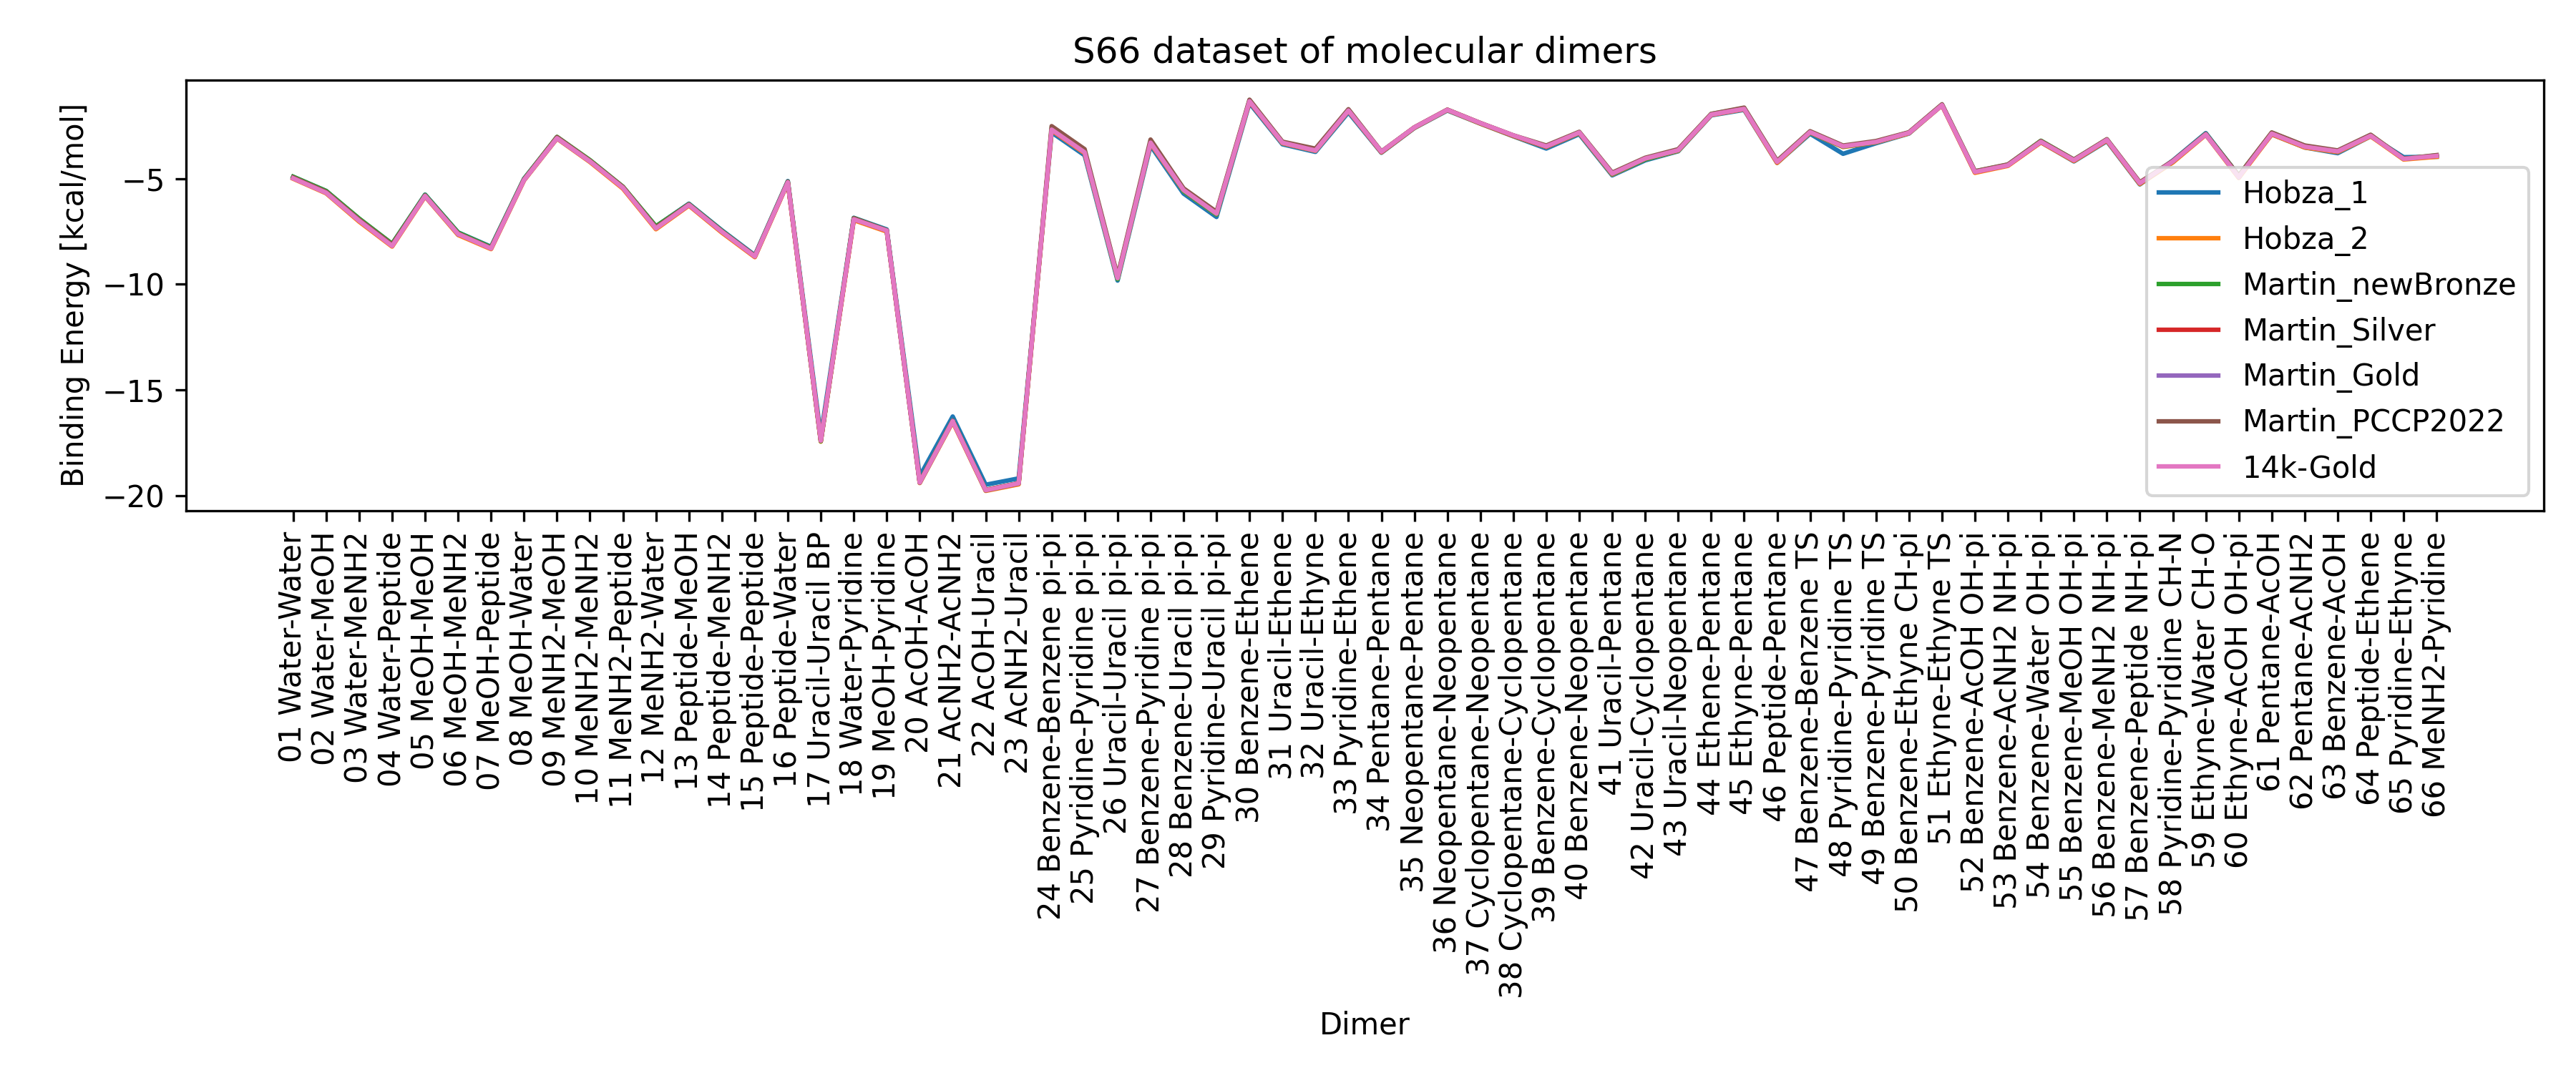

Values plotted in this chart, from the file beside it:
, name, Hobza_1, Hobza_2, Martin_newBronze, Martin_Silver, Martin_Gold, Martin_PCCP2022, 14k-Gold
1, 01 Water-Water, -4.92, -5.01, -4.915, -4.982, -4.979, -4.946, -4.991
2, 02 Water-MeOH, -5.59, -5.7, -5.589, -5.666, -5.666, -5.627, -5.674
3, 03 Water-MeNH2, -6.91, -7.04, -6.894, -6.986, -6.985, -6.941, -6.996
4, 04 Water-Peptide, -8.1, -8.22, -8.089, -8.183, , -8.128, -8.191
5, 05 MeOH-MeOH, -5.76, -5.85, -5.773, -5.822, -5.824, -5.804, -5.827
6, 06 MeOH-MeNH2, -7.55, -7.67, -7.558, -7.617, -7.625, -7.601, -7.625
7, 07 MeOH-Peptide, -8.23, -8.34, -8.255, -8.307, , -8.289, -8.313
8, 08 MeOH-Water, -5.01, -5.09, -5.023, -5.064, -5.065, -5.045, -5.071
9, 09 MeNH2-MeOH, -3.06, -3.11, -3.029, -3.087, -3.088, -3.037, -3.091
10, 10 MeNH2-MeNH2, -4.16, -4.22, -4.127, -4.184, -4.189, -4.153, -4.189
11, 11 MeNH2-Peptide, -5.42, -5.48, -5.387, -5.436, , -5.397, -5.442
12, 12 MeNH2-Water, -7.27, -7.4, -7.259, -7.349, -7.354, -7.312, -7.36
13, 13 Peptide-MeOH, -6.19, -6.28, -6.213, -6.251, , -6.22, -6.25
14, 14 Peptide-MeNH2, -7.45, -7.56, -7.478, -7.516, , -7.5, -7.518
15, 15 Peptide-Peptide, -8.63, -8.72, -8.673, -8.689, , -8.659, -8.688
16, 16 Peptide-Water, -5.12, -5.2, -5.146, -5.18, , -5.15, -5.178
17, 17 Uracil-Uracil BP, -17.18, -17.45, -17.43, -17.41, , -17.41, -17.4
18, 18 Water-Pyridine, -6.86, -6.97, -6.872, -6.927, , -6.879, -6.929
19, 19 MeOH-Pyridine, -7.41, -7.51, -7.451, -7.467, -7.464, -7.448, -7.465
20, 20 AcOH-AcOH, -19.09, -19.41, -19.33, -19.36, -19.36, -19.4, -19.38
21, 21 AcNH2-AcNH2, -16.26, -16.52, -16.44, -16.47, -16.47, -16.47, -16.48
22, 22 AcOH-Uracil, -19.49, -19.78, -19.73, -19.74, , -19.76, -19.75
23, 23 AcNH2-Uracil, -19.19, -19.47, -19.42, -19.42, , -19.43, -19.42
24, 24 Benzene-Benzene pi-pi, -2.82, -2.72, -2.634, -2.685, , -2.521, -2.686
25, 25 Pyridine-Pyridine pi-pi, -3.9, -3.8, -3.716, -3.751, , -3.61, -3.76
26, 26 Uracil-Uracil pi-pi, -9.83, -9.75, -9.765, -9.672, , -9.619, -9.716
27, 27 Benzene-Pyridine pi-pi, -3.44, -3.34, -3.265, -3.3, , -3.156, -3.304
28, 28 Benzene-Uracil pi-pi, -5.71, -5.59, -5.588, -5.517, , -5.465, -5.545
29, 29 Pyridine-Uracil pi-pi, -6.82, -6.7, -6.698, -6.629, , -6.576, -6.661
30, 30 Benzene-Ethene, -1.43, -1.36, -1.31, -1.358, -1.348, -1.269, -1.343
31, 31 Uracil-Ethene, -3.38, -3.33, -3.3, -3.291, , -3.257, -3.306
32, 32 Uracil-Ethyne, -3.74, -3.69, -3.649, -3.651, , -3.587, -3.675
33, 33 Pyridine-Ethene, -1.87, -1.8, -1.764, -1.779, -1.79, -1.721, -1.784
34, 34 Pentane-Pentane, -3.78, -3.76, -3.734, -3.741, , -3.723, -3.733
35, 35 Neopentane-Pentane, -2.61, -2.6, -2.59, -2.582, , -2.58, -2.583
36, 36 Neopentane-Neopentane, -1.78, -1.76, -1.753, -1.745, , -1.742, -1.75
37, 37 Cyclopentane-Neopentane, -2.4, -2.4, -2.384, -2.376, , -2.373, -2.375
38, 38 Cyclopentane-Cyclopentane, -3.0, -2.99, -2.971, -2.967, , -2.956, -2.957
39, 39 Benzene-Cyclopentane, -3.58, -3.51, -3.496, -3.488, , -3.438, -3.482
40, 40 Benzene-Neopentane, -2.9, -2.85, -2.839, -2.824, , -2.791, -2.823
41, 41 Uracil-Pentane, -4.85, -4.81, -4.792, -4.761, , -4.724, -4.768
42, 42 Uracil-Cyclopentane, -4.14, -4.09, -4.094, -4.052, , -4.019, -4.055
43, 43 Uracil-Neopentane, -3.71, -3.69, -3.678, -3.652, , -3.613, -3.66
44, 44 Ethene-Pentane, -2.01, -1.99, -1.948, -1.973, , -1.943, -1.976
45, 45 Ethyne-Pentane, -1.75, -1.72, -1.669, -1.696, , -1.646, -1.704
46, 46 Peptide-Pentane, -4.26, -4.26, -4.195, -4.215, , -4.162, -4.216
47, 47 Benzene-Benzene TS, -2.88, -2.83, -2.823, -2.801, , -2.762, -2.806
48, 48 Pyridine-Pyridine TS, -3.83, -3.51, -3.492, -3.472, , -3.44, -3.477
49, 49 Benzene-Pyridine TS, -3.33, -3.29, -3.28, -3.26, , -3.226, -3.267
50, 50 Benzene-Ethyne CH-pi, -2.87, -2.86, -2.822, -2.828, -2.839, -2.81, -2.836
51, 51 Ethyne-Ethyne TS, -1.52, -1.54, -1.506, -1.519, -1.526, -1.489, -1.528
52, 52 Benzene-AcOH OH-pi, -4.71, -4.73, -4.661, -4.691, , -4.655, -4.691
53, 53 Benzene-AcNH2 NH-pi, -4.36, -4.4, -4.346, -4.376, , -4.334, -4.375
54, 54 Benzene-Water OH-pi, -3.28, -3.29, -3.212, -3.267, , -3.224, -3.263
55, 55 Benzene-MeOH OH-pi, -4.19, -4.17, -4.106, -4.139, , -4.106, -4.137
56, 56 Benzene-MeNH2 NH-pi, -3.23, -3.2, -3.153, -3.174, , -3.139, -3.171
57, 57 Benzene-Peptide NH-pi, -5.28, -5.26, -5.22, -5.222, , -5.176, -5.219
58, 58 Pyridine-Pyridine CH-N, -4.15, -4.24, -4.194, -4.189, , -4.166, -4.193
59, 59 Ethyne-Water CH-O, -2.85, -2.93, -2.883, -2.905, -2.912, -2.899, -2.913
60, 60 Ethyne-AcOH OH-pi, -4.87, -4.97, -4.863, -4.917, -4.925, -4.854, -4.933
... 6 more rows
